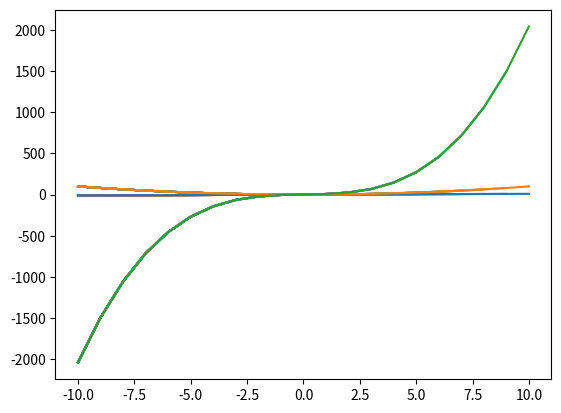

Generate this figure with matplotlib:
import matplotlib.pyplot as plt
plt.figure()
# plt.plot([1,2,3],[1,2,3],[1,2,3],[2,4,6],[1,2,3],[0.5,1,1.5])
# x1=[1,2,3]
# y1=[1,2,3]
# plt.plot(x1,y1,"ro")
# x1=[1,2,3]
# y1=[3,5,7]
# x2=[1,2,3]
# y2=[0.25,0.5,0.75]
# plt.plot(x1,y1,"r",x2,y2,"ko")
# plt.show()
# 2차 함수
# x1=[]
# y1=[]
# for i in range(-10,11):
#     x1.append(i)
#     y1.append(i**2)
#     plt.plot(x1,y1,"r")
# plt.show()
#3차 함수
# x1=[]
# y1=[]
# for i in range(-10,11):
#     x1.append(i)
#     y1.append(2*i**3+4*i+2)
#     plt.plot(x1,y1,"b")
# plt.show()
# 4차 함수
# x1=[]
# y1=[]
# for i in range(-10,11):
#     x1.append(i)
#     y1.append(-4*i**4+3*i**3+2*i**2-5*i+7)
#     plt.plot(x1,y1,"r")
# plt.show()
x1=[]
y1=[]
x2=[]
y2=[]
x3=[]
y3=[]
for i in range(-10,11):
    x1.append(i)
    y1.append(i)
    x2.append(i)
    y2.append(i**2)
    x3.append(i)
    y3.append(2*i**3+4*i+2)
    plt.plot(x1,y1,x2,y2,x3,y3)
plt.show()